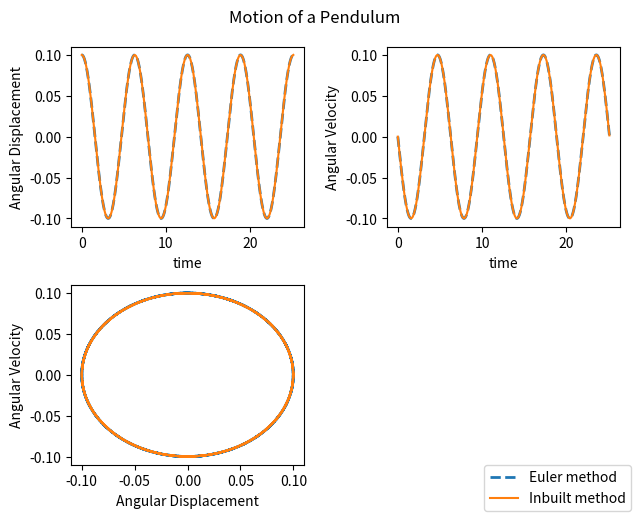

Write the Python code that produced this figure.
# -*- coding: utf-8 -*-
"""
Created on Tue Nov 23 19:22:04 2021

[redacted]
"""
#  oscillating pendulum euler method + odeint

import matplotlib.pyplot as plt
import numpy as np
from scipy.integrate import odeint


a = 0.1 #angular displacement

   
ti = 0.0
x = a
v = 0
tf = 8*np.pi
h = 0.001 


#defining functions
def funct1(x,v,t):
    return v 

def funct2(x,v,t):
    return (-np.sin(x))

def du_dx(u,t): #for odeint
    # here u[0]=x,u[1]=v
    return [u[1],(-np.sin(u[0]))]

uo = [x,v]
t_ode = np.linspace(0,8*np.pi,200)
uf = odeint(du_dx,uo,t_ode)
x_ode = uf[:,0]
v_ode = uf[:,1]

print("Using inbuilt ode function at t =",t_ode[199],", x =",uf[199,0],",v =",uf[199,1]) 
print()

time = []
dist = []
vel = []

while ti <= tf:
    time.append(ti)
    dist.append(x)
    vel.append(v)
    x = x + h*funct1(x,v,ti)
    v = v + h*funct2(x,v,ti)
    ti = ti + h
    
print("Using euler method at t =",ti,", x =",x,",v =",v) 

fig = plt.figure()
plt.subplot(2,2,1)
plt.plot(time,dist, ls = "dashed", lw = 2)
plt.plot(t_ode,x_ode)
plt.xlabel("time")
plt.ylabel("Angular Displacement")
plt.suptitle("Motion of a Pendulum")
plt.tight_layout(w_pad = 6)
fig.legend(["Euler method","Inbuilt method"], loc = 'lower right')

plt.subplot(2,2,2)
plt.plot(time,vel, ls = "dashed", lw = 2)
plt.plot(t_ode,v_ode)
plt.xlabel("time")
plt.ylabel("Angular Velocity")

plt.subplot(2,2,3)
plt.plot(dist,vel, ls = "dashed", lw = 2)
plt.plot(x_ode,v_ode)
plt.xlabel("Angular Displacement")
plt.ylabel("Angular Velocity")










   
    
    
    
    
    
    
